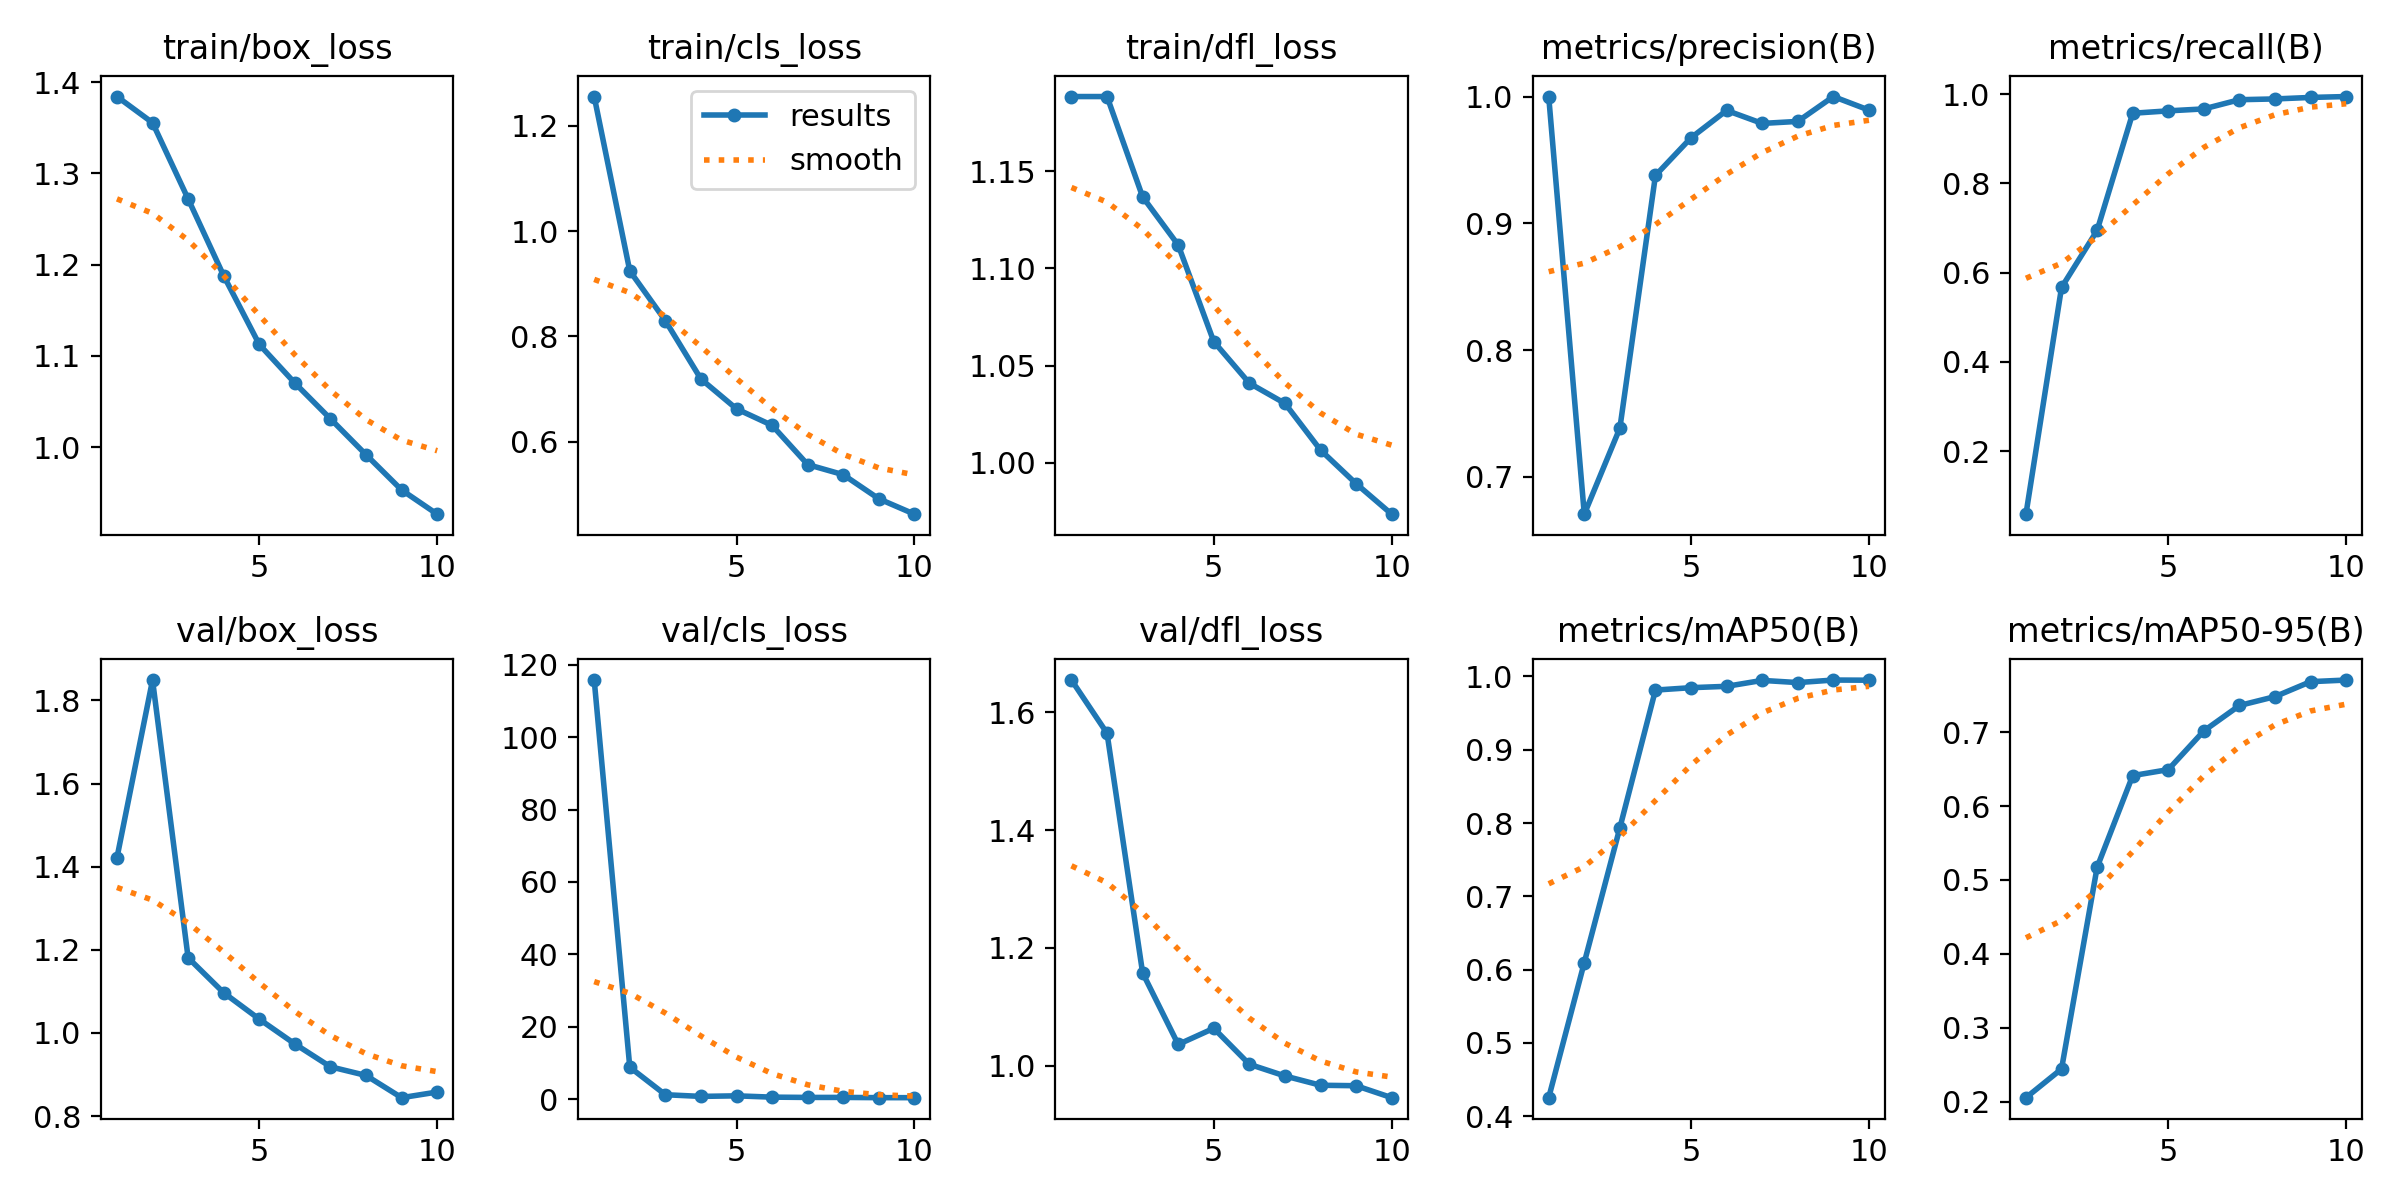

Data behind this chart, as committed beside it:
epoch, train/box_loss, train/cls_loss, train/dfl_loss, metrics/precision(B), metrics/recall(B), metrics/mAP50(B), metrics/mAP50-95(B), val/box_loss, val/cls_loss, val/dfl_loss, lr/pg0, lr/pg1, lr/pg2
1, 1.384, 1.255, 1.188, 1, 0.05882, 0.4254, 0.2054, 1.421, 115.8, 1.655, 0.07, 0.003569, 0.003569
2, 1.356, 0.9242, 1.188, 0.6706, 0.5668, 0.6096, 0.2443, 1.849, 8.835, 1.565, 0.03896, 0.006467, 0.006467
3, 1.272, 0.8296, 1.137, 0.7385, 0.6947, 0.7934, 0.5172, 1.181, 1.234, 1.158, 0.008528, 0.008528, 0.008528
4, 1.188, 0.7188, 1.112, 0.9378, 0.9572, 0.9813, 0.6412, 1.097, 0.773, 1.036, 0.008528, 0.008528, 0.008528
5, 1.113, 0.6622, 1.062, 0.9675, 0.9626, 0.9846, 0.6493, 1.033, 0.9282, 1.063, 0.007478, 0.007478, 0.007478
6, 1.07, 0.6308, 1.041, 0.9891, 0.9669, 0.9864, 0.7017, 0.9736, 0.5673, 1.002, 0.006427, 0.006427, 0.006427
7, 1.031, 0.5564, 1.03, 0.9788, 0.9876, 0.9945, 0.7361, 0.9187, 0.4884, 0.9826, 0.005376, 0.005376, 0.005376
8, 0.9918, 0.5371, 1.006, 0.9804, 0.9893, 0.9916, 0.7481, 0.8978, 0.4914, 0.9668, 0.004326, 0.004326, 0.004326
9, 0.9531, 0.4913, 0.9892, 1, 0.9927, 0.995, 0.7684, 0.8444, 0.4253, 0.966, 0.003275, 0.003275, 0.003275
10, 0.9266, 0.4621, 0.9735, 0.9893, 0.9947, 0.9948, 0.7705, 0.858, 0.4205, 0.9457, 0.002224, 0.002224, 0.002224
